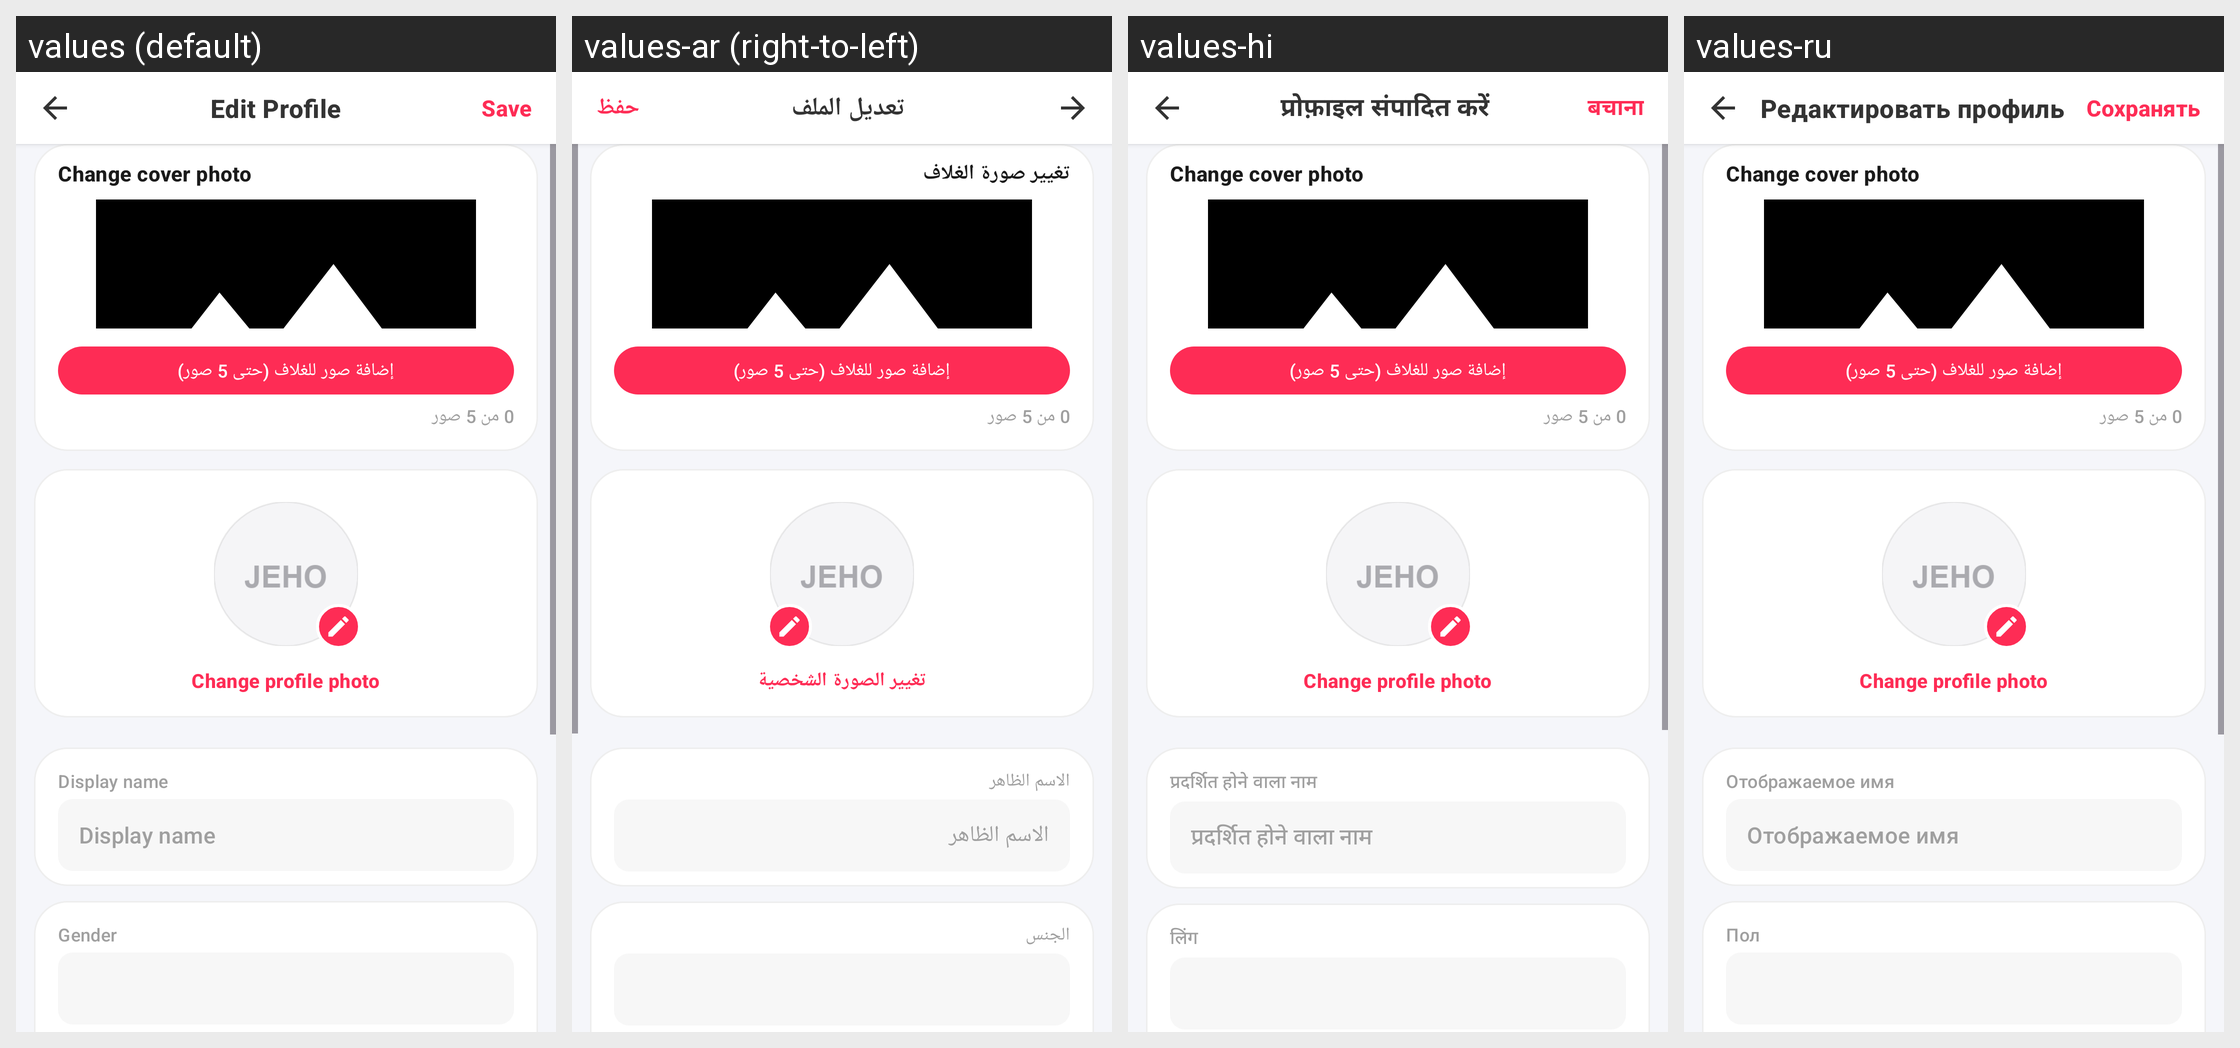

Here is an Android app screen in its default locale and in the app's own translations. Write out the translated-string differences for the strings that appear on this screen.
Android screen res/layout/activity_edit_profile.xml rendered under 4 locales, left to right: values (default), values-ar (right-to-left), values-hi, values-ru. Device: Nexus 5 (rendered at 1080×1920; each locale shown at half size, 540×960, under a caption strip naming it); theme Theme.AuraLive.
Other locales in the repository, not shown: values-de, values-es, values-fr, values-in, values-pt-rBR, values-tr, values-ur, values-zh-rCN.
Strings drawn on this screen, with the default value and each locale's value (text and hints the layout hard-codes, and strings that could not be matched under every locale, appear in the picture but are not listed):

edit_profile
  values: Edit Profile
  values-ar: تعديل الملف
  values-hi: प्रोफ़ाइल संपादित करें
  values-ru: Редактировать профиль

save
  values: Save
  values-ar: حفظ
  values-hi: बचाना
  values-ru: Сохранять

change_cover_photo
  values: Change cover photo
  values-ar: تغيير صورة الغلاف
  values-hi: Change cover photo  [not translated; the default value is used]
  values-ru: Change cover photo  [not translated; the default value is used]

change_profile_photo
  values: Change profile photo
  values-ar: تغيير الصورة الشخصية
  values-hi: Change profile photo  [not translated; the default value is used]
  values-ru: Change profile photo  [not translated; the default value is used]

display_name
  values: Display name
  values-ar: الاسم الظاهر
  values-hi: प्रदर्शित होने वाला नाम
  values-ru: Отображаемое имя

gender
  values: Gender
  values-ar: الجنس
  values-hi: लिंग
  values-ru: Пол
